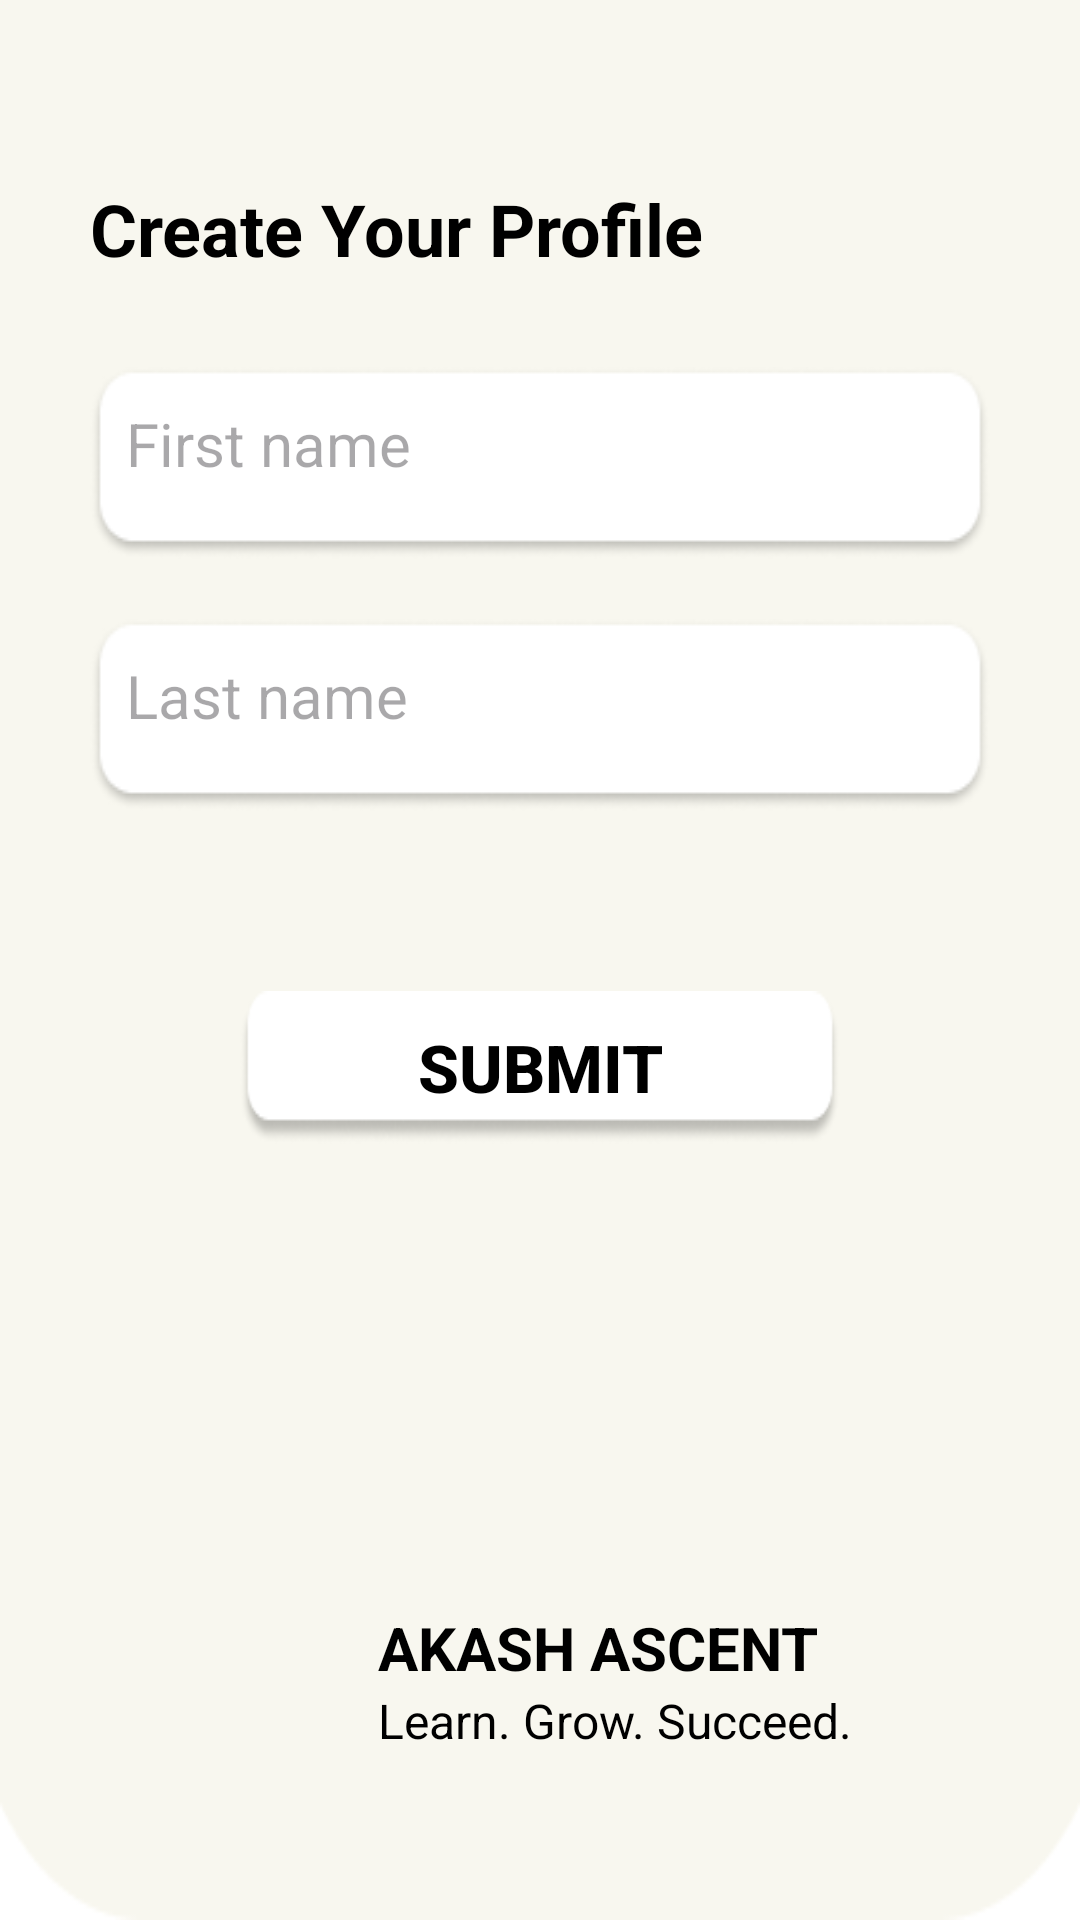

The Android layout XML behind this screen, and the referenced resources:
<!-- AndroidManifest.xml: application theme Theme.AkashVidya -->
<!-- res/layout/activity_profile_create.xml -->
<?xml version="1.0" encoding="utf-8"?>
<androidx.constraintlayout.widget.ConstraintLayout xmlns:android="http://schemas.android.com/apk/res/android"
    xmlns:app="http://schemas.android.com/apk/res-auto"
    xmlns:tools="http://schemas.android.com/tools"
    android:id="@+id/main"
    android:layout_width="match_parent"
    android:layout_height="match_parent"
    android:background="@drawable/backg"
    tools:context=".Profile_Create">

    <TextView
        android:id="@+id/tv_title"
        android:layout_width="wrap_content"
        android:layout_height="wrap_content"
        android:layout_marginStart="30dp"
        android:layout_marginTop="60dp"
        android:text="Create Your Profile"
        android:textColor="@color/black"
        android:textSize="24sp"
        android:textStyle="bold"
        app:layout_constraintStart_toStartOf="parent"
        app:layout_constraintTop_toTopOf="parent" />

    <EditText
        android:id="@+id/F_name"
        android:layout_width="0dp"
        android:layout_height="wrap_content"
        android:layout_marginStart="30dp"
        android:layout_marginTop="30dp"
        android:layout_marginEnd="30dp"
        android:background="@drawable/rectangle_2"
        android:gravity="start"
        android:hint="First name"
        android:inputType="textPersonName"
        android:minHeight="48dp"
        android:padding="12dp"
        android:textColor="@color/black"
        android:textSize="20sp"
        app:layout_constraintEnd_toEndOf="parent"
        app:layout_constraintStart_toStartOf="parent"
        app:layout_constraintTop_toBottomOf="@id/tv_title" />

    <EditText
        android:id="@+id/L_name"
        android:layout_width="0dp"
        android:layout_height="wrap_content"
        android:layout_marginStart="30dp"
        android:layout_marginTop="20dp"
        android:layout_marginEnd="30dp"
        android:background="@drawable/rectangle_2"
        android:gravity="start"
        android:hint="Last name"
        android:inputType="textPersonName"
        android:minHeight="48dp"
        android:padding="12dp"
        android:textColor="@color/black"
        android:textSize="20sp"
        app:layout_constraintEnd_toEndOf="parent"
        app:layout_constraintStart_toStartOf="parent"
        app:layout_constraintTop_toBottomOf="@id/F_name" />

    <androidx.appcompat.widget.AppCompatButton
        android:id="@+id/submit_btn"
        android:layout_width="200dp"
        android:layout_height="wrap_content"
        android:layout_marginTop="60dp"
        android:background="@drawable/btn1"
        android:text="Submit"
        android:textColor="@color/black"
        android:textSize="22sp"
        android:textStyle="bold"
        app:layout_constraintEnd_toEndOf="parent"
        app:layout_constraintStart_toStartOf="parent"
        app:layout_constraintTop_toBottomOf="@id/L_name" />

    <ImageView
        android:id="@+id/bottom_logo"
        android:layout_width="80dp"
        android:layout_height="80dp"
        android:layout_marginStart="30dp"
        android:layout_marginBottom="40dp"
        android:src="@drawable/logo"
        app:layout_constraintBottom_toBottomOf="parent"
        app:layout_constraintStart_toStartOf="parent" />

    <LinearLayout
        android:layout_width="wrap_content"
        android:layout_height="wrap_content"
        android:layout_marginStart="16dp"
        android:orientation="vertical"
        app:layout_constraintBottom_toBottomOf="@id/bottom_logo"
        app:layout_constraintStart_toEndOf="@id/bottom_logo"
        app:layout_constraintTop_toTopOf="@id/bottom_logo">

        <TextView
            android:layout_width="wrap_content"
            android:layout_height="wrap_content"
            android:text="@string/akash_ascent"
            android:textColor="@color/black"
            android:textSize="20sp"
            android:textStyle="bold" />

        <TextView
            android:layout_width="wrap_content"
            android:layout_height="wrap_content"
            android:text="@string/learn_grow_succeed"
            android:textColor="@color/black"
            android:textSize="16sp" />
    </LinearLayout>

</androidx.constraintlayout.widget.ConstraintLayout>
<!-- resources referenced by this layout -->
<resources>
  <color name="black">#FF000000</color>
  <!-- drawable backg: png bitmap (drawable, 2472 bytes) -->
  <!-- drawable btn1: png bitmap (drawable, 2978 bytes) -->
  <!-- drawable rectangle_2: png bitmap (drawable, 3275 bytes) -->
  <string name="akash_ascent">AKASH ASCENT</string>
  <string name="learn_grow_succeed">Learn. Grow. Succeed.</string>
  <style name="Theme.AkashVidya" parent="Base.Theme.AkashVidya" />
  <style name="Base.Theme.AkashVidya" parent="Theme.Material3.Light.NoActionBar">
          
          <item name="colorPrimary">@color/primary_blue</item>
          <item name="android:windowBackground">@color/white</item>
      </style>
  <color name="primary_blue">#007BFF</color>
  <color name="white">#FFFFFFFF</color>
</resources>
